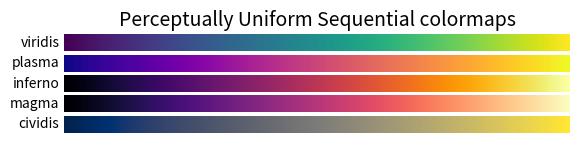
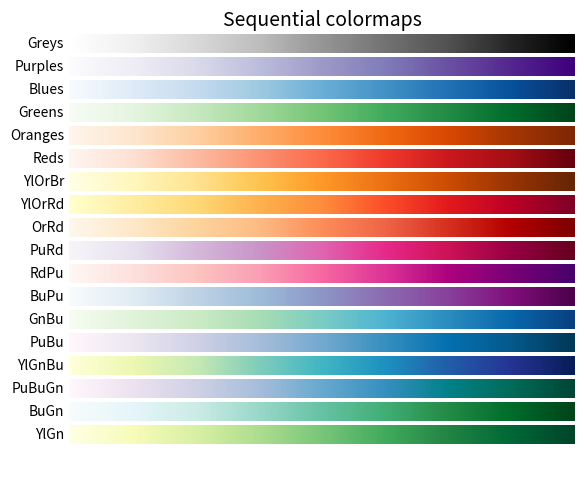
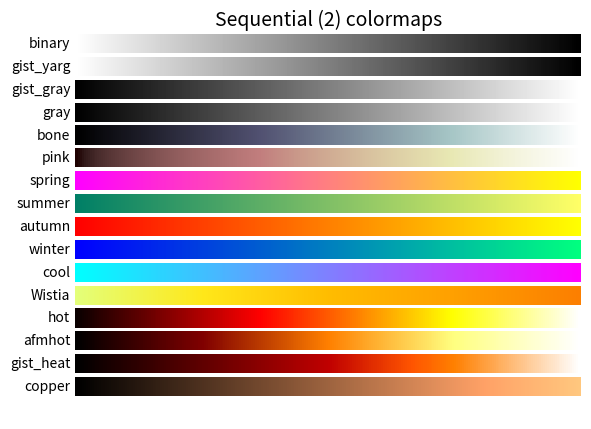
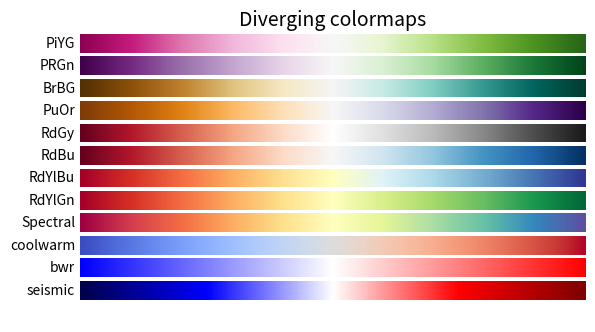
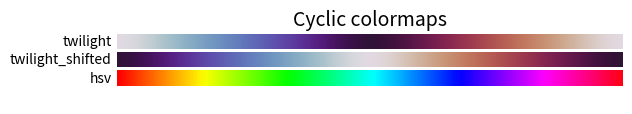
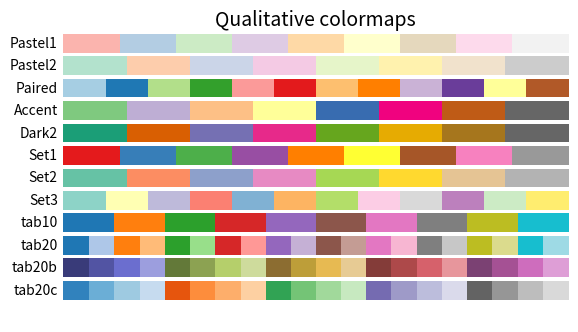
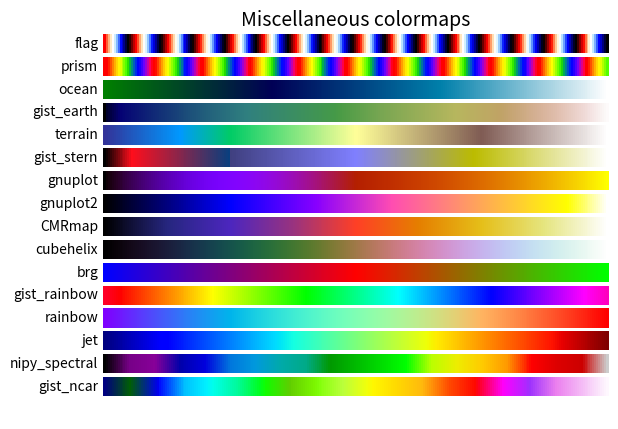

The matplotlib source for these figures, in order:
import numpy as np
import matplotlib as mpl
import matplotlib.pyplot as plt
from matplotlib import cm
# from colorspacious import cspace_converter
from collections import OrderedDict

cmaps = OrderedDict()

cmaps['Perceptually Uniform Sequential'] = [
            'viridis', 'plasma', 'inferno', 'magma', 'cividis']

cmaps['Sequential'] = [
            'Greys', 'Purples', 'Blues', 'Greens', 'Oranges', 'Reds',
            'YlOrBr', 'YlOrRd', 'OrRd', 'PuRd', 'RdPu', 'BuPu',
            'GnBu', 'PuBu', 'YlGnBu', 'PuBuGn', 'BuGn', 'YlGn']

cmaps['Sequential (2)'] = [
            'binary', 'gist_yarg', 'gist_gray', 'gray', 'bone', 'pink',
            'spring', 'summer', 'autumn', 'winter', 'cool', 'Wistia',
            'hot', 'afmhot', 'gist_heat', 'copper']

cmaps['Diverging'] = [
            'PiYG', 'PRGn', 'BrBG', 'PuOr', 'RdGy', 'RdBu',
            'RdYlBu', 'RdYlGn', 'Spectral', 'coolwarm', 'bwr', 'seismic']

cmaps['Cyclic'] = ['twilight', 'twilight_shifted', 'hsv']

cmaps['Qualitative'] = ['Pastel1', 'Pastel2', 'Paired', 'Accent',
                        'Dark2', 'Set1', 'Set2', 'Set3',
                        'tab10', 'tab20', 'tab20b', 'tab20c']

cmaps['Miscellaneous'] = [
            'flag', 'prism', 'ocean', 'gist_earth', 'terrain', 'gist_stern',
            'gnuplot', 'gnuplot2', 'CMRmap', 'cubehelix', 'brg',
            'gist_rainbow', 'rainbow', 'jet', 'nipy_spectral',
            'gist_ncar']


gradient = np.linspace(0, 1, 256)
gradient = np.vstack((gradient, gradient))


def plot_color_gradients(cmap_category, cmap_list):
    # Create figure and adjust figure height to number of colormaps
    nrows = len(cmap_list)
    figh = 0.35 + 0.15 + (nrows + (nrows - 1) * 0.1) * 0.22
    fig, axs = plt.subplots(nrows=nrows + 1, figsize=(6.4, figh))
    fig.subplots_adjust(top=1 - 0.35 / figh, bottom=0.15 / figh,
                        left=0.2, right=0.99)
    axs[0].set_title(cmap_category + ' colormaps', fontsize=14)

    for ax, name in zip(axs, cmap_list):
        ax.imshow(gradient, aspect='auto', cmap=plt.get_cmap(name))
        ax.text(-0.01, 0.5, name, va='center', ha='right', fontsize=10,
                transform=ax.transAxes)

    # Turn off *all* ticks & spines, not just the ones with colormaps.
    for ax in axs:
        ax.set_axis_off()


for cmap_category, cmap_list in cmaps.items():
    plot_color_gradients(cmap_category, cmap_list)

plt.show()